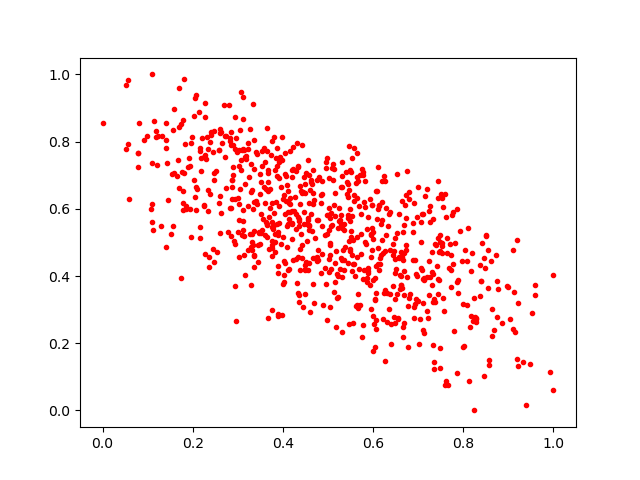

The table this chart was drawn from, first rows:
0.37212646, 0.6578007
0.5316, 0.5429
0.749, 0.5231
0.3493, 0.4954
0.3768, 0.5053
0.6804, 0.3345
0.3038, 0.6587
0.8497, 0.5189
0.6772, 0.1898
0.5961, 0.4554
0.8576, 0.1508
0.2863, 0.6849
0.4491, 0.6475
0.6314, 0.3496
0.3659, 0.6533
0.1229, 0.8169
0.9222, 0.1323
0.6542, 0.2735
0.5585, 0.4355
0.2692, 0.9095
0.5947, 0.5213
0.397, 0.2835
0.9149, 0.2327
0.3428, 0.6135
0.5682, 0.4222
0.3272, 0.8379
0.2892, 0.7907
0.7267, 0.6095
0.3486, 0.7033
0.2653, 0.7962
0.4381, 0.4186
0.6013, 0.2586
0.4351, 0.5491
0.9217, 0.3211
0.5454, 0.44
0.4625, 0.6849
0.5743, 0.2194
0.6944, 0.4051
0.7492, 0.1845
0.4781, 0.4484
0.7427, 0.4284
0.8216, 0.2656
0.4874, 0.6826
0.1131, 0.8621
0.4071, 0.6239
0.5052, 0.5722
0.6172, 0.4612
0.3125, 0.7779
0.3676, 0.7072
0.464, 0.6733
0.2248, 0.7538
0.4459, 0.5536
0.3996, 0.3753
0.4287, 0.5834
0.5361, 0.4464
0.4304, 0.7969
0.1769, 0.711
0.145, 0.6273
0.5661, 0.3045
0.3119, 0.5356
0.4624, 0.5845
... 737 more rows
